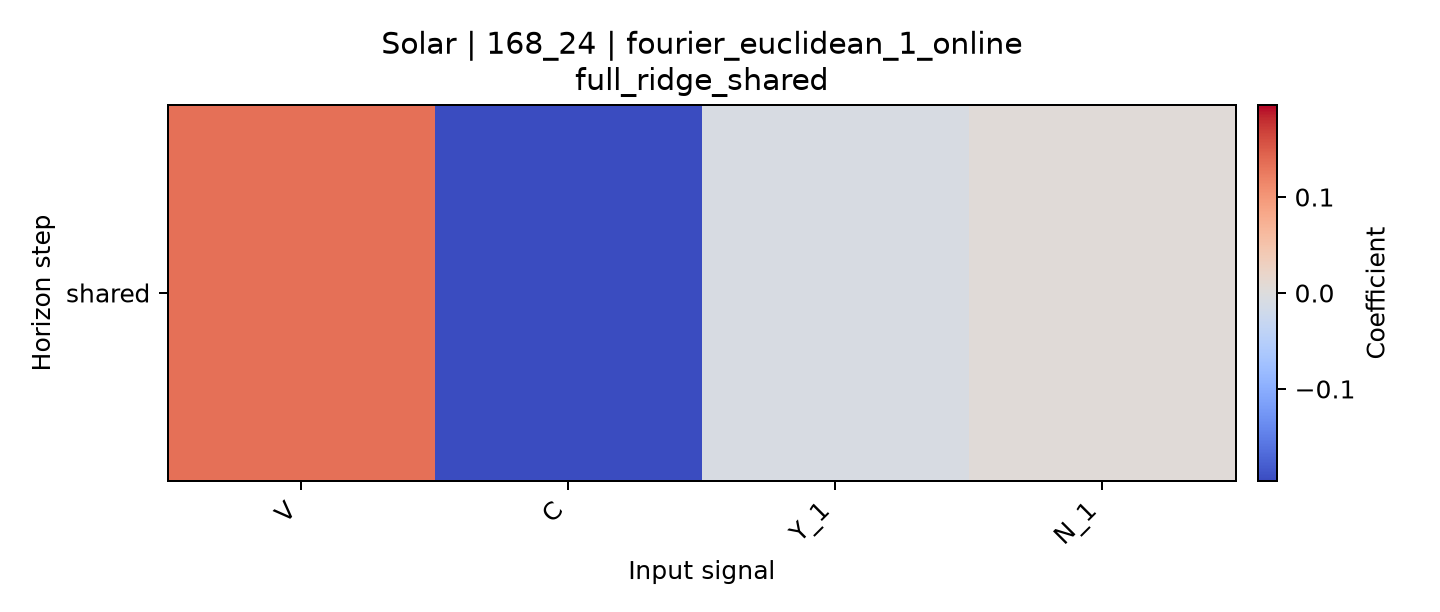

Source data for this figure (header and first rows):
horizon, V, C, Y_1, N_1
shared, 0.1339, -0.1959, -0.00856, 0.006089
